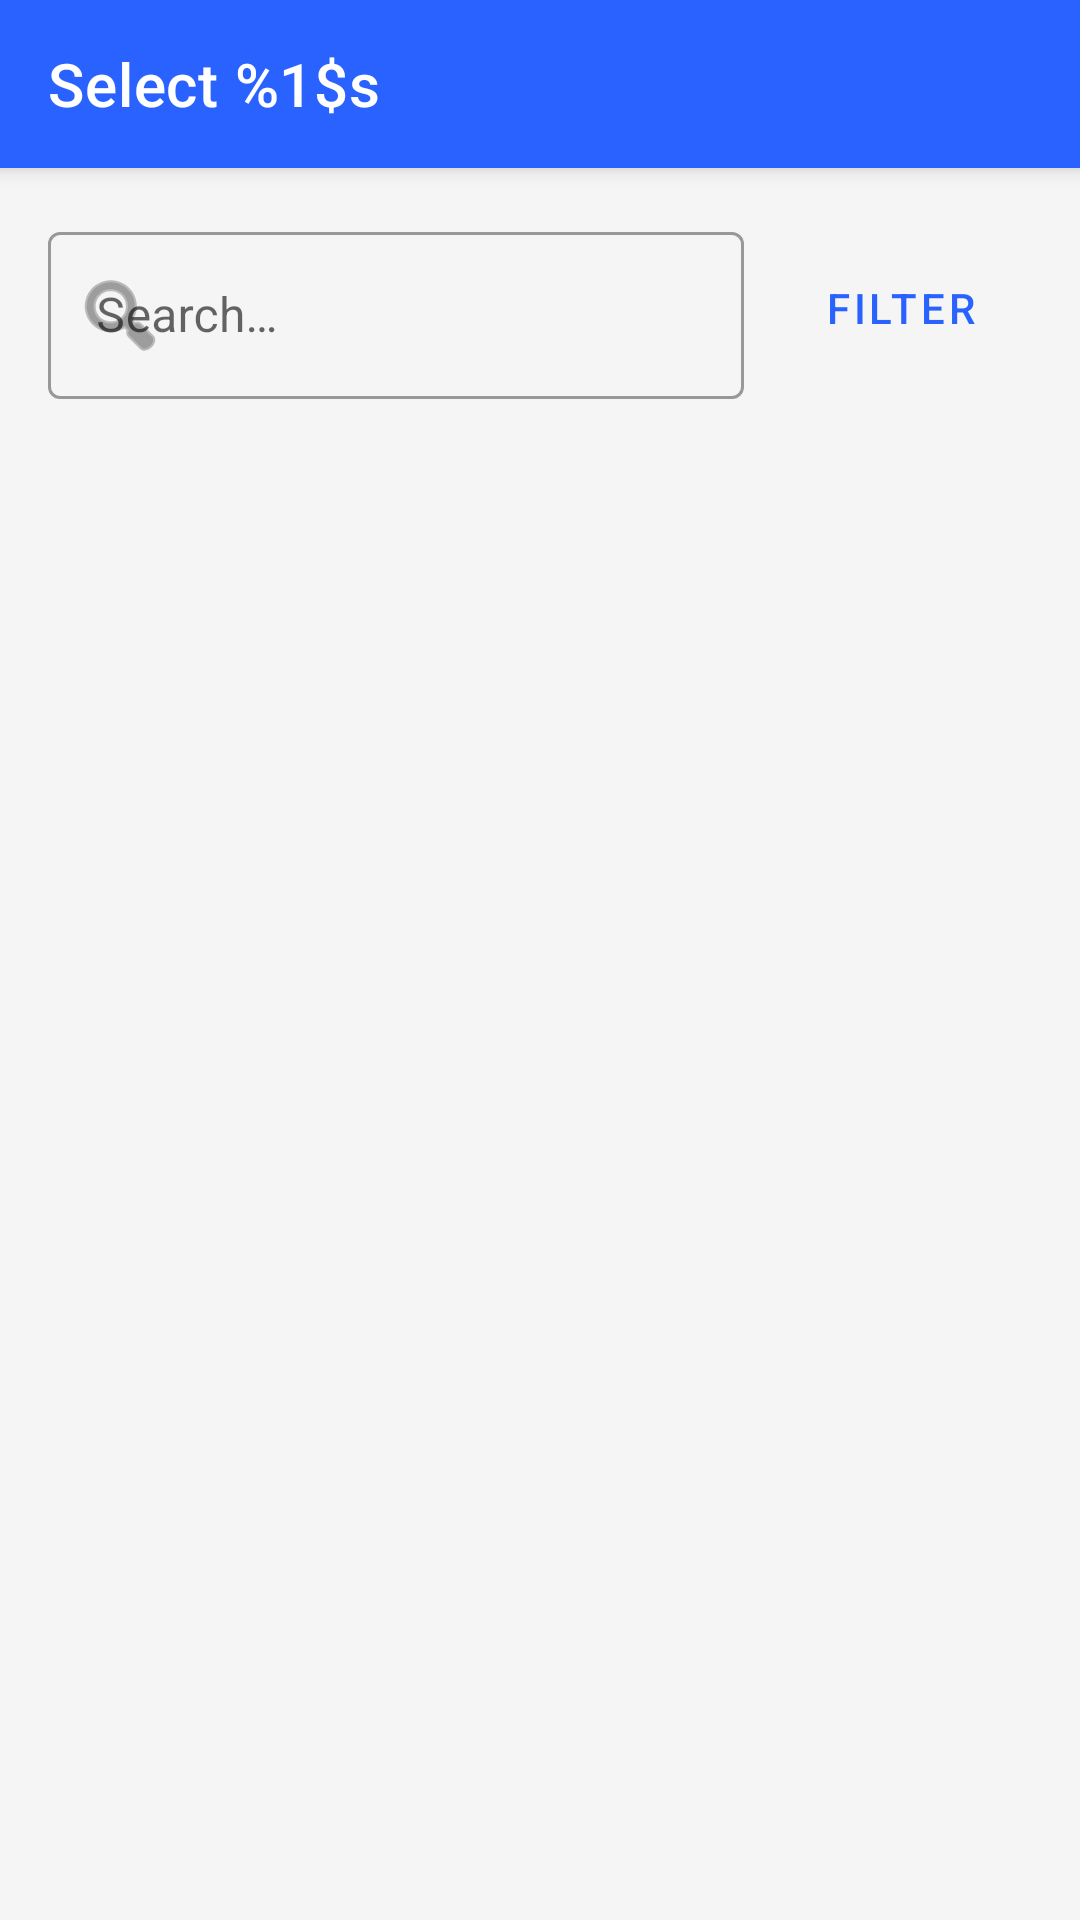

Here is an Android app screen rendered from its layout file. Give the layout XML and the strings, colors and styles it references.
<!-- AndroidManifest.xml: application theme Theme.BuildR -->
<!-- res/layout/activity_component_picker.xml -->
<?xml version="1.0" encoding="utf-8"?>
<androidx.coordinatorlayout.widget.CoordinatorLayout xmlns:android="http://schemas.android.com/apk/res/android"
    xmlns:app="http://schemas.android.com/apk/res-auto"
    xmlns:tools="http://schemas.android.com/tools"
    android:layout_width="match_parent"
    android:layout_height="match_parent"
    tools:context=".ui.component.ComponentPickerActivity">

    <com.google.android.material.appbar.AppBarLayout
        android:layout_width="match_parent"
        android:layout_height="wrap_content">

        <com.google.android.material.appbar.MaterialToolbar
            android:id="@+id/toolbar"
            android:layout_width="match_parent"
            android:layout_height="?attr/actionBarSize"
            android:background="?attr/colorPrimary"
            android:elevation="4dp"
            app:navigationIcon="@drawable/ic_arrow_back"
            app:title="@string/select_component"
            app:titleTextColor="@color/white"
            tools:title="Select CPU" />

    </com.google.android.material.appbar.AppBarLayout>

    <androidx.constraintlayout.widget.ConstraintLayout
        android:layout_width="match_parent"
        android:layout_height="match_parent"
        app:layout_behavior="@string/appbar_scrolling_view_behavior">

        <com.google.android.material.textfield.TextInputLayout
            android:id="@+id/til_search"
            style="@style/Widget.MaterialComponents.TextInputLayout.OutlinedBox"
            android:layout_width="0dp"
            android:layout_height="wrap_content"
            android:layout_marginStart="16dp"
            android:layout_marginTop="16dp"
            android:layout_marginEnd="8dp"
            android:hint="@string/search_hint"
            app:endIconMode="clear_text"
            app:layout_constraintEnd_toStartOf="@+id/btn_filter"
            app:layout_constraintStart_toStartOf="parent"
            app:layout_constraintTop_toTopOf="parent"
            app:startIconDrawable="@android:drawable/ic_menu_search">

            <com.google.android.material.textfield.TextInputEditText
                android:id="@+id/et_search"
                android:layout_width="match_parent"
                android:layout_height="wrap_content"
                android:inputType="text" />
        </com.google.android.material.textfield.TextInputLayout>

        <Button
            android:id="@+id/btn_filter"
            style="@style/Widget.MaterialComponents.Button.OutlinedButton"
            android:layout_width="wrap_content"
            android:layout_height="wrap_content"
            android:layout_marginEnd="16dp"
            android:text="@string/filter"
            app:icon="@android:drawable/ic_menu_sort_by_size"
            app:layout_constraintBottom_toBottomOf="@+id/til_search"
            app:layout_constraintEnd_toEndOf="parent"
            app:layout_constraintTop_toTopOf="@+id/til_search" />

        <androidx.recyclerview.widget.RecyclerView
            android:id="@+id/rv_components"
            android:layout_width="match_parent"
            android:layout_height="0dp"
            android:layout_marginTop="16dp"
            android:clipToPadding="false"
            android:padding="8dp"
            app:layout_constraintBottom_toBottomOf="parent"
            app:layout_constraintEnd_toEndOf="parent"
            app:layout_constraintStart_toStartOf="parent"
            app:layout_constraintTop_toBottomOf="@+id/til_search"
            tools:listitem="@layout/item_component" />

        <TextView
            android:id="@+id/tv_no_components"
            android:layout_width="wrap_content"
            android:layout_height="wrap_content"
            android:text="@string/no_components"
            android:textAppearance="@style/TextAppearance.BuildR.Subtitle"
            android:visibility="gone"
            app:layout_constraintBottom_toBottomOf="parent"
            app:layout_constraintEnd_toEndOf="parent"
            app:layout_constraintStart_toStartOf="parent"
            app:layout_constraintTop_toTopOf="parent" />

        <ProgressBar
            android:id="@+id/progressBar"
            style="?android:attr/progressBarStyle"
            android:layout_width="wrap_content"
            android:layout_height="wrap_content"
            android:visibility="gone"
            app:layout_constraintBottom_toBottomOf="parent"
            app:layout_constraintEnd_toEndOf="parent"
            app:layout_constraintStart_toStartOf="parent"
            app:layout_constraintTop_toTopOf="parent" />

    </androidx.constraintlayout.widget.ConstraintLayout>

</androidx.coordinatorlayout.widget.CoordinatorLayout>
<!-- res/layout/item_component.xml (included above) -->
<?xml version="1.0" encoding="utf-8"?>
<com.google.android.material.card.MaterialCardView xmlns:android="http://schemas.android.com/apk/res/android"
    xmlns:app="http://schemas.android.com/apk/res-auto"
    xmlns:tools="http://schemas.android.com/tools"
    android:layout_width="match_parent"
    android:layout_height="wrap_content"
    android:layout_marginHorizontal="8dp"
    android:layout_marginVertical="4dp"
    android:clickable="true"
    android:focusable="true"
    app:cardCornerRadius="12dp"
    app:cardElevation="3dp"
    app:strokeColor="?attr/colorPrimary"
    app:strokeWidth="1dp">

    <androidx.constraintlayout.widget.ConstraintLayout
        android:layout_width="match_parent"
        android:layout_height="wrap_content"
        android:padding="8dp">

        <ImageView
            android:id="@+id/iv_component"
            android:layout_width="80dp"
            android:layout_height="80dp"
            android:contentDescription="@string/app_name"
            android:padding="8dp"
            android:background="@android:color/transparent"
            app:layout_constraintBottom_toBottomOf="parent"
            app:layout_constraintStart_toStartOf="parent"
            app:layout_constraintTop_toTopOf="parent"
            app:srcCompat="@android:drawable/ic_menu_report_image" />

        <TextView
            android:id="@+id/tv_component_name"
            android:layout_width="0dp"
            android:layout_height="wrap_content"
            android:layout_marginStart="8dp"
            android:layout_marginTop="8dp"
            android:layout_marginEnd="8dp"
            android:textAppearance="@style/TextAppearance.BuildR.Title"
            android:textSize="16sp"
            android:textStyle="bold"
            app:layout_constraintEnd_toStartOf="@+id/tv_price"
            app:layout_constraintStart_toEndOf="@+id/iv_component"
            app:layout_constraintTop_toTopOf="parent"
            tools:text="Intel Core i7-12700K" />

        <TextView
            android:id="@+id/tv_price"
            android:layout_width="wrap_content"
            android:layout_height="wrap_content"
            android:layout_marginTop="8dp"
            android:layout_marginEnd="16dp"
            android:textAppearance="@style/TextAppearance.BuildR.Price"
            android:textColor="?attr/colorPrimary"
            android:textSize="16sp"
            android:textStyle="bold"
            app:layout_constraintEnd_toEndOf="parent"
            app:layout_constraintTop_toTopOf="parent"
            tools:text="$389.99" />

        <TextView
            android:id="@+id/tv_component_details"
            android:layout_width="0dp"
            android:layout_height="wrap_content"
            android:layout_marginStart="8dp"
            android:layout_marginTop="4dp"
            android:layout_marginEnd="16dp"
            android:layout_marginBottom="8dp"
            android:ellipsize="end"
            android:maxLines="2"
            android:textAppearance="@style/TextAppearance.BuildR.Subtitle"
            android:textSize="14sp"
            app:layout_constraintBottom_toBottomOf="parent"
            app:layout_constraintEnd_toEndOf="parent"
            app:layout_constraintStart_toEndOf="@+id/iv_component"
            app:layout_constraintTop_toBottomOf="@+id/tv_component_name"
            tools:text="12 cores/20 threads, 3.6 GHz base, 5.0 GHz boost, LGA1700 socket, 125W TDP" />

    </androidx.constraintlayout.widget.ConstraintLayout>
</com.google.android.material.card.MaterialCardView>
<!-- resources referenced by this layout -->
<resources>
  <color name="white">#FFFFFF</color>
  <string name="app_name">BuildR</string>
  <string name="filter">Filter</string>
  <string name="no_components">No components in this category</string>
  <string name="search_hint">Search…</string>
  <string name="select_component">Select %1$s</string>
  <style name="TextAppearance.BuildR.Price" parent="TextAppearance.MaterialComponents.Body1">
          <item name="android:textColor">@color/price_color</item>
          <item name="android:textStyle">bold</item>
      </style>
  <style name="TextAppearance.BuildR.Subtitle" parent="TextAppearance.MaterialComponents.Subtitle1">
          <item name="android:textColor">@color/text_secondary</item>
      </style>
  <style name="TextAppearance.BuildR.Title" parent="TextAppearance.MaterialComponents.Headline5">
          <item name="android:textColor">@color/text_primary</item>
          <item name="android:textStyle">bold</item>
      </style>
  <style name="Theme.BuildR" parent="Theme.MaterialComponents.DayNight.DarkActionBar">
          
          <item name="colorPrimary">@color/primary</item>
          <item name="colorPrimaryVariant">@color/primary_dark</item>
          <item name="colorOnPrimary">@color/white</item>
          
          <item name="colorSecondary">@color/secondary</item>
          <item name="colorSecondaryVariant">@color/secondary_dark</item>
          <item name="colorOnSecondary">@color/black</item>
          
          <item name="android:statusBarColor">?attr/colorPrimaryVariant</item>
          
          <item name="android:windowBackground">@color/background</item>
          <item name="android:textColorPrimary">@color/text_primary</item>
          <item name="android:textColorSecondary">@color/text_secondary</item>
          <item name="materialCardViewStyle">@style/Widget.BuildR.CardView</item>
      </style>
  <color name="price_color">#4CAF50</color>
  <color name="text_secondary">#757575</color>
  <color name="text_primary">#212121</color>
  <color name="primary">#2962FF</color>
  <color name="primary_dark">#0039CB</color>
  <color name="secondary">#00BFA5</color>
  <color name="secondary_dark">#008E76</color>
  <color name="black">#000000</color>
  <color name="background">#F5F5F5</color>
  <style name="Widget.BuildR.CardView" parent="Widget.MaterialComponents.CardView">
          <item name="cardElevation">4dp</item>
          <item name="cardCornerRadius">8dp</item>
          <item name="cardUseCompatPadding">true</item>
          <item name="contentPadding">12dp</item>
      </style>
</resources>
